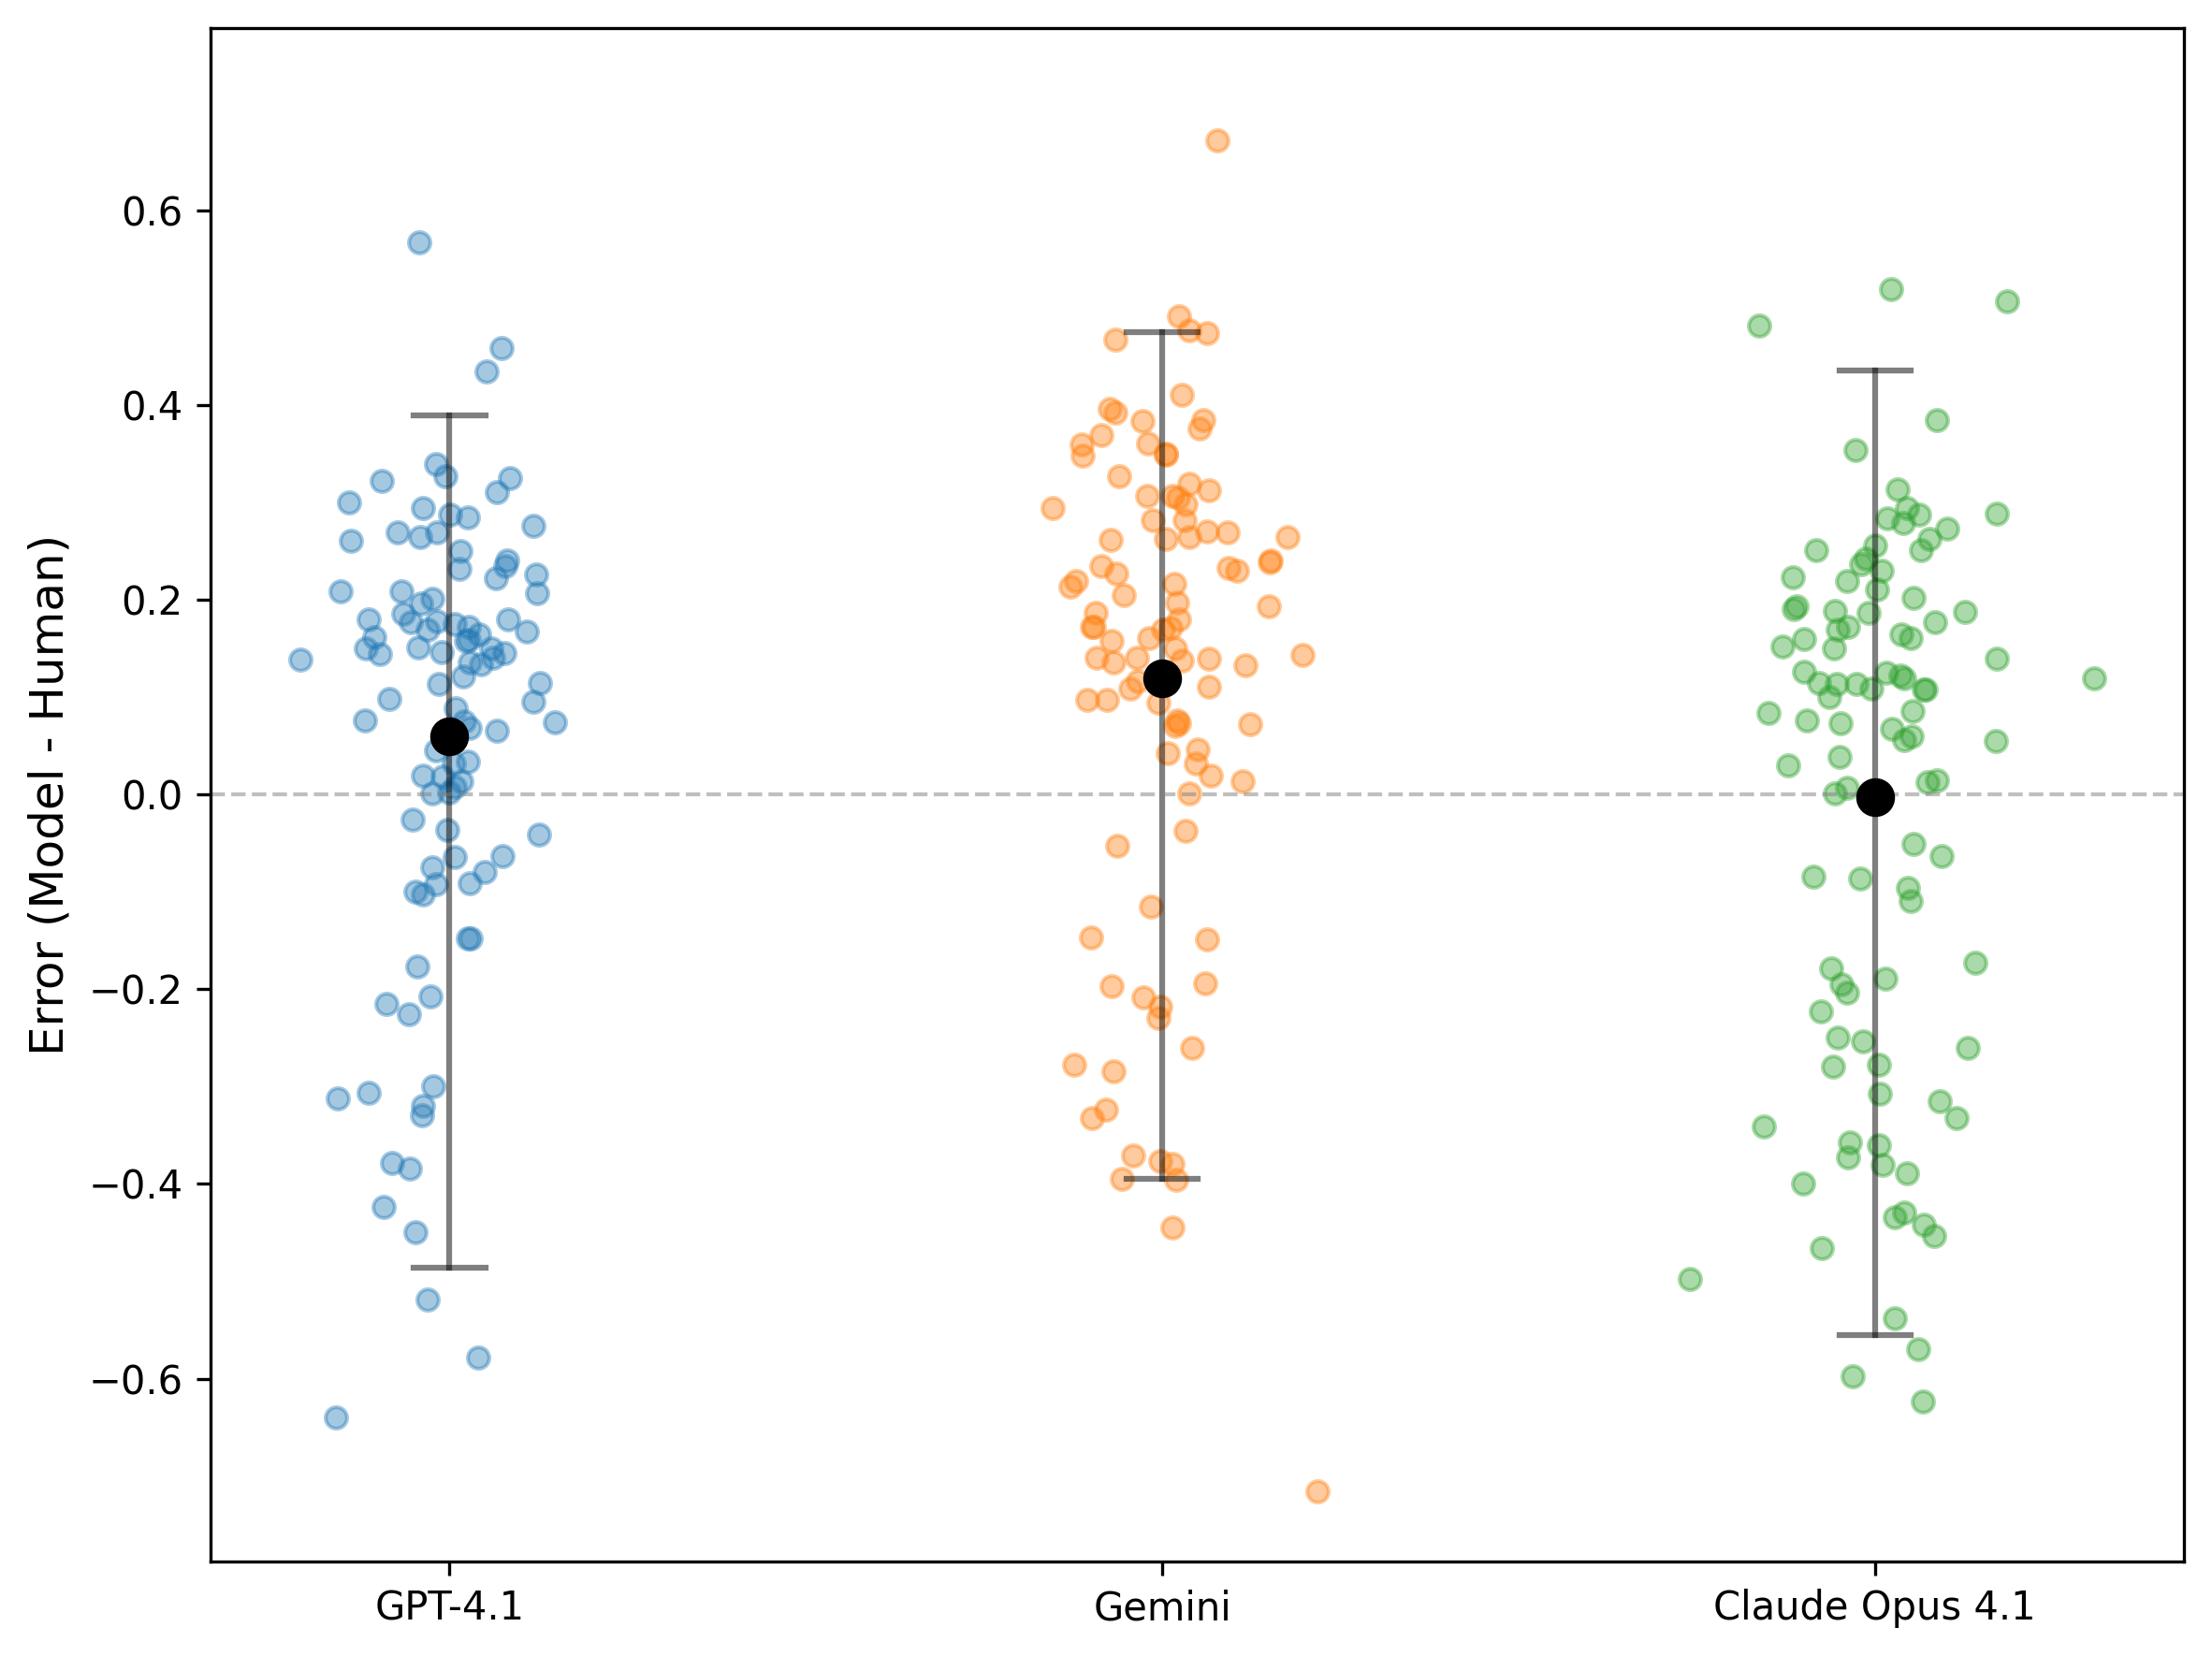

The data file committed next to this chart (first rows):
Question, gpt, gemini, claude
1, -0.5785, 0.3596, -0.4337
2, 0.1464, 0.1171, -0.3891
3, 0.4353, 0.3837, 0.3854
4, 0.2267, 0.227, 0.1771
5, 0.3393, 0.2819, 0.194
6, 0.04531, -0.03731, -0.2225
7, 0.115, 0.2392, 0.05569
8, 0.1411, 0.3069, -0.4295
9, 0.01926, 0.1972, 0.1197
10, 0.1338, 0.09485, 0.1194
11, 0.2947, 0.2947, 0.2947
12, -0.3193, -0.2182, -0.3152
13, 0.1214, 0.2627, 0.2631
14, 0.2092, 0.1439, 0.06029
15, 0.2614, -0.1149, 0.1143
16, -0.1762, 0.07339, -0.57
17, -0.3782, -0.376, -0.1785
18, 0.2853, 0.1867, 0.237
19, 0.2691, 0.27, 0.22
20, -0.306, -0.1936, -0.3073
21, 0.09584, 0.4742, 0.507
22, 0.1787, 0.2622, 0.0837
23, 0.03185, 0.01433, -0.0506
24, 0.1802, 0.3488, 0.1526
25, 0.1514, 0.03239, 0.1721
26, 0.08842, 0.2653, 0.01525
27, -0.424, -0.3235, -0.2773
28, -0.1476, 0.1087, -0.0843
29, -0.0992, 0.04266, 0.1501
30, -0.2998, -0.3709, 0.2025
31, -0.4493, -0.2772, -0.2798
32, 0.07482, 0.3505, 0.2838
33, 0.001988, 0.37, 0.2106
34, 0.0989, 0.3199, 0.17
35, 0.3113, 0.3966, 0.289
36, 0.1447, 0.07213, 0.1609
37, 0.01371, -0.05237, 0.4822
38, -0.3118, -0.2079, -0.1886
39, 0.162, 0.1402, 0.1138
40, 0.25, 0.1721, 0.1084
41, 0.1506, 0.1506, 0.1006
42, 0.2316, 0.2297, 0.1865
43, 0.01845, 0.2138, 0.2792
44, -0.07494, -0.3795, -0.4418
45, 0.07653, 0.07654, 0.07653
46, -0.2254, -0.149, 0.354
47, -0.1027, -0.332, -0.3726
48, 0.3258, 0.0974, -0.2496
49, 0.1595, -0.2604, -0.1731
50, 0.2999, 0.4913, 0.3136
51, -0.1473, -0.3955, -0.3997
52, 0.1698, 0.1376, 0.0131
53, 0.1768, 0.205, 0.05535
54, -0.0795, 0.071, -0.453
55, 0.1799, 0.1801, 0.0301
56, -0.06298, -0.3943, -0.2033
57, 0.2094, 0.1934, 0.2736
58, 0.001386, 0.001386, 0.001386
59, 0.1726, 0.1726, 0.1226
60, 0.2351, 0.3759, 0.2879
... 40 more rows
